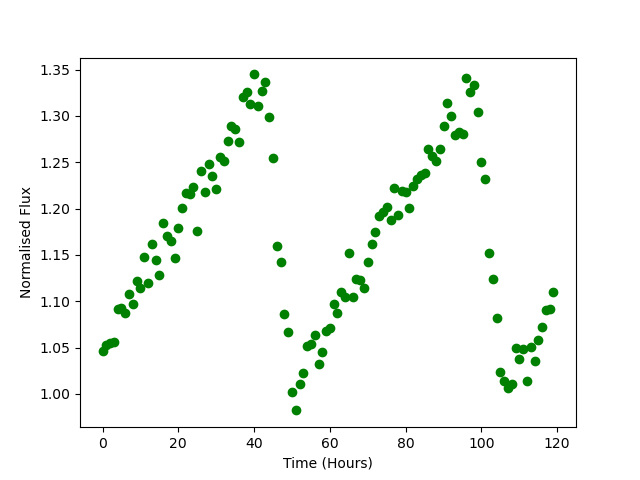

The table this chart was drawn from, first rows:
Time, Flux
0.0, 1.047
1.0, 1.053
2.0, 1.055
3.0, 1.056
4.0, 1.092
5.0, 1.093
6.0, 1.087
7.0, 1.108
8.0, 1.097
9.0, 1.122
10.0, 1.114
11.0, 1.148
12.0, 1.119
13.0, 1.162
14.0, 1.145
15.0, 1.128
16.0, 1.184
17.0, 1.17
18.0, 1.165
19.0, 1.147
20.0, 1.179
21.0, 1.201
22.0, 1.217
23.0, 1.216
24.0, 1.223
25.0, 1.176
26.0, 1.241
27.0, 1.218
28.0, 1.249
29.0, 1.236
30.0, 1.221
31.0, 1.256
32.0, 1.252
33.0, 1.273
34.0, 1.289
35.0, 1.286
36.0, 1.272
37.0, 1.32
38.0, 1.326
39.0, 1.313
40.0, 1.345
41.0, 1.311
42.0, 1.327
43.0, 1.336
44.0, 1.299
45.0, 1.254
46.0, 1.16
47.0, 1.143
48.0, 1.086
49.0, 1.067
50.0, 1.002
51.0, 0.9823
52.0, 1.011
53.0, 1.022
54.0, 1.051
55.0, 1.054
56.0, 1.064
57.0, 1.033
58.0, 1.046
59.0, 1.068
... 60 more rows
